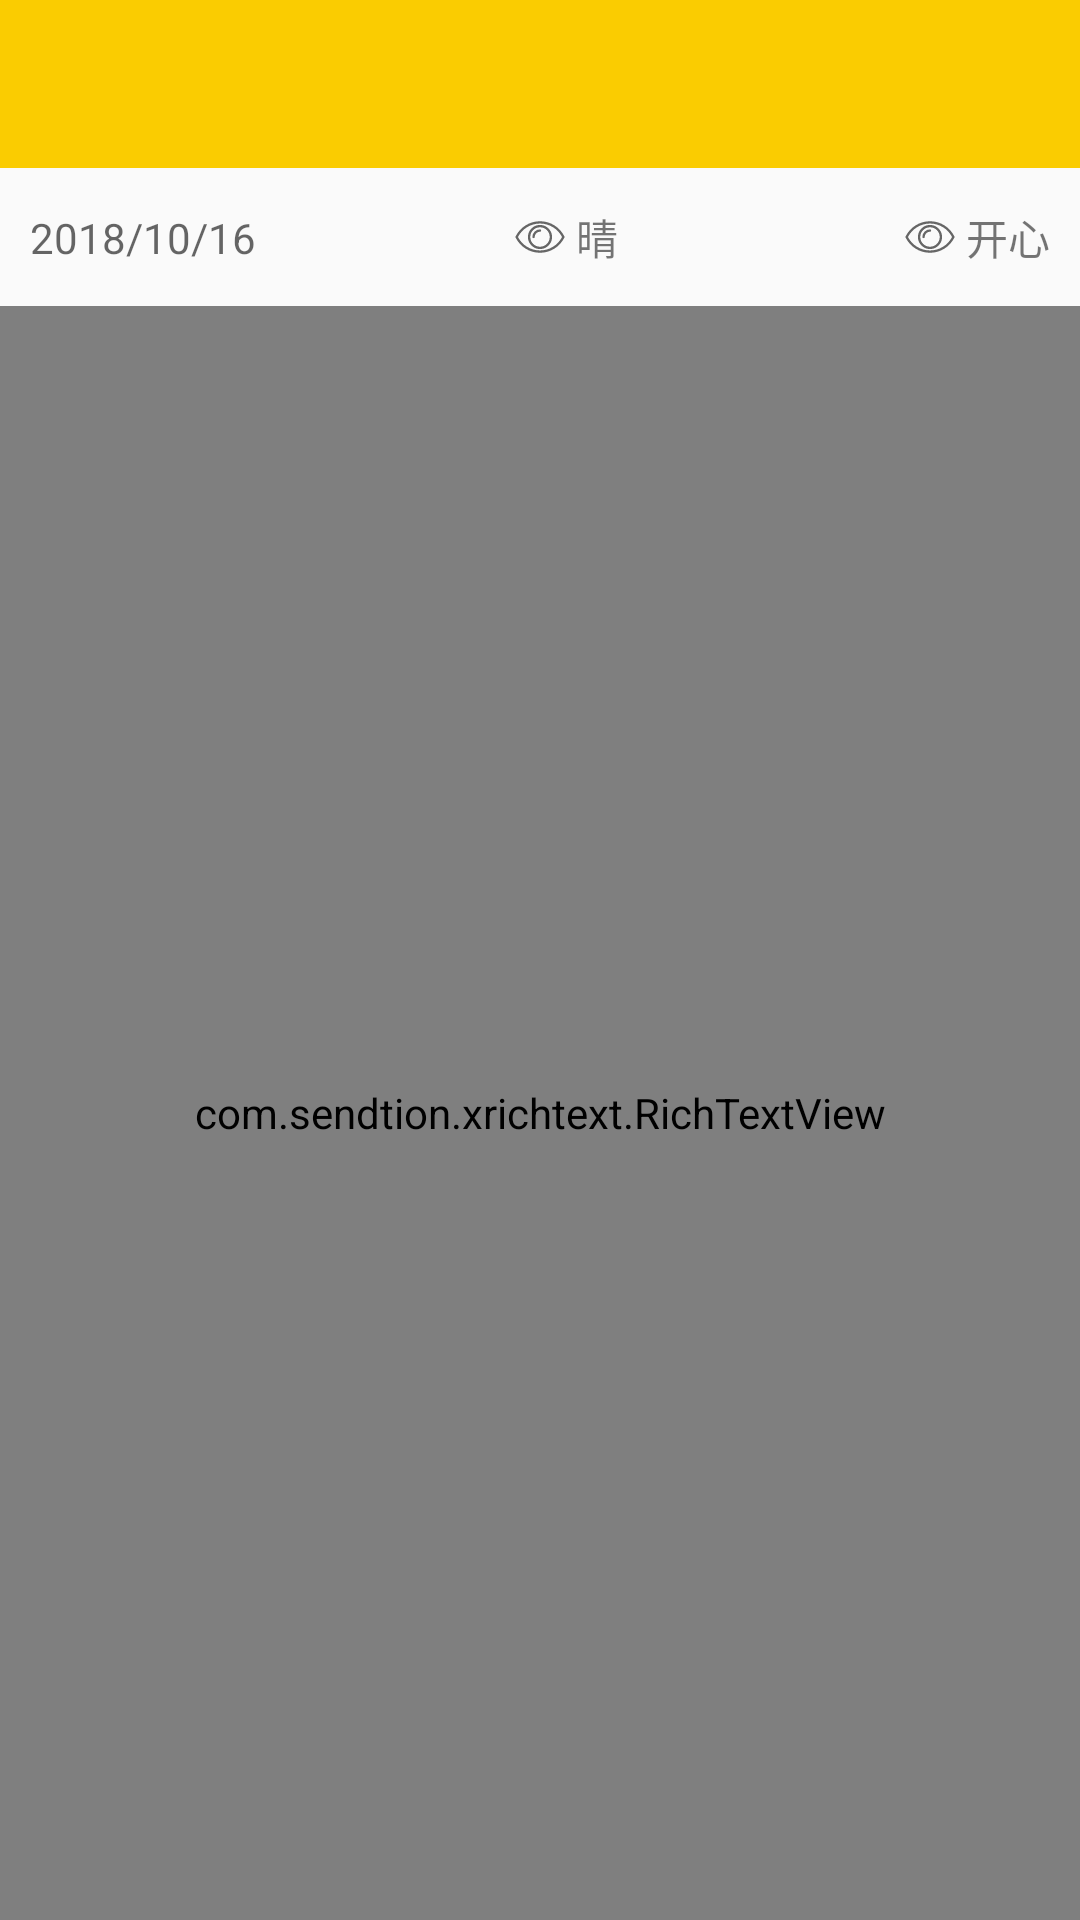

This screen was rendered from an Android layout file. Write that file and the resources it references.
<!-- AndroidManifest.xml: application theme AppTheme -->
<!-- res/layout/activity_diary_detail.xml -->
<?xml version="1.0" encoding="utf-8"?>
<android.support.constraint.ConstraintLayout xmlns:android="http://schemas.android.com/apk/res/android"
    xmlns:app="http://schemas.android.com/apk/res-auto"
    xmlns:tools="http://schemas.android.com/tools"
    android:layout_width="match_parent"
    android:layout_height="match_parent"
    tools:context=".activity.DiaryDetailActivity">

    <android.support.v7.widget.Toolbar
        android:id="@+id/detail_diary_toolbar"
        android:layout_width="match_parent"
        android:layout_height="wrap_content"
        android:background="@color/yellow"
        android:fitsSystemWindows="true"
        app:layout_constraintBottom_toTopOf="@+id/detail_diary_info"
        app:layout_constraintEnd_toEndOf="parent"
        app:layout_constraintStart_toStartOf="parent"
        app:layout_constraintTop_toTopOf="parent">

        <TextView
            android:id="@+id/detail_diary_title"
            android:layout_width="wrap_content"
            android:layout_height="wrap_content"
            android:layout_gravity="center"
            android:text=""
            android:textSize="@dimen/sign_up_title" />

    </android.support.v7.widget.Toolbar>

    <android.support.constraint.ConstraintLayout
        android:id="@+id/detail_diary_info"
        android:layout_width="match_parent"
        android:layout_height="30dp"
        android:layout_marginEnd="10dp"
        android:layout_marginStart="10dp"
        android:layout_marginTop="8dp"
        app:layout_constraintBottom_toTopOf="@+id/detail_diary_body"
        app:layout_constraintEnd_toEndOf="parent"
        app:layout_constraintStart_toStartOf="parent"
        app:layout_constraintTop_toBottomOf="@id/detail_diary_toolbar">

        <TextView
            android:id="@+id/detail_diary_date"
            android:layout_width="wrap_content"
            android:layout_height="wrap_content"
            android:hint="2018/10/16"
            app:layout_constraintBottom_toBottomOf="parent"
            app:layout_constraintStart_toStartOf="parent"
            app:layout_constraintTop_toTopOf="parent" />

        <ImageView
            android:id="@+id/detail_diary_weather_icon"
            android:layout_width="wrap_content"
            android:layout_height="wrap_content"
            android:src="@drawable/ic_eye_grey"
            app:layout_constraintBottom_toBottomOf="parent"
            app:layout_constraintEnd_toEndOf="parent"
            app:layout_constraintStart_toStartOf="parent"
            app:layout_constraintTop_toTopOf="parent" />

        <TextView
            android:id="@+id/detail_diary_weather_text"
            android:layout_width="wrap_content"
            android:layout_height="wrap_content"
            android:text="晴"
            app:layout_constraintBottom_toBottomOf="parent"
            app:layout_constraintStart_toEndOf="@+id/detail_diary_weather_icon"
            app:layout_constraintTop_toTopOf="parent" />

        <ImageView
            android:id="@+id/detail_diary_mood_icon"
            android:layout_width="wrap_content"
            android:layout_height="wrap_content"
            android:src="@drawable/ic_eye_grey"
            app:layout_constraintBottom_toBottomOf="parent"
            app:layout_constraintEnd_toStartOf="@id/detail_diary_mood_text"
            app:layout_constraintTop_toTopOf="parent" />

        <TextView
            android:id="@+id/detail_diary_mood_text"
            android:layout_width="wrap_content"
            android:layout_height="wrap_content"
            android:text="开心"
            app:layout_constraintBottom_toBottomOf="parent"
            app:layout_constraintEnd_toEndOf="parent"
            app:layout_constraintTop_toTopOf="parent" />

    </android.support.constraint.ConstraintLayout>

    <com.sendtion.xrichtext.RichTextView
        android:id="@+id/detail_diary_body"
        android:layout_width="match_parent"
        android:layout_height="0dp"
        android:layout_marginTop="8dp"
        app:layout_constraintBottom_toBottomOf="parent"
        app:layout_constraintEnd_toEndOf="parent"
        app:layout_constraintStart_toStartOf="parent"
        app:layout_constraintTop_toBottomOf="@id/detail_diary_info" />

</android.support.constraint.ConstraintLayout>
<!-- resources referenced by this layout -->
<resources>
  <color name="yellow">#FACC01</color>
  <dimen name="sign_up_title">16sp</dimen>
  <!-- drawable ic_eye_grey (drawable) -->
  <vector android:height="24dp" android:viewportHeight="1024"
      android:viewportWidth="1024" android:width="24dp" xmlns:android="http://schemas.android.com/apk/res/android">
      <path android:fillColor="#666666" android:pathData="M859.6,504.55c-67.09,-133.93 -200.32,-217.09 -347.6,-217.09 -147.35,0 -280.51,83.16 -347.6,217.09a16.74,16.74 0,0 0,0 14.9c67.05,133.9 200.24,217.09 347.6,217.09 147.28,0 280.47,-83.16 347.6,-217.09a16.74,16.74 0,0 0,0 -14.9zM512,703.31c-131.88,0 -251.48,-73.09 -314.01,-191.31 62.53,-118.25 182.1,-191.31 314.01,-191.31s251.44,73.06 314.01,191.31c-62.57,118.22 -182.13,191.31 -314.01,191.31zM512,340.36A171.78,171.78 0,0 0,340.39 512a171.75,171.75 0,0 0,171.61 171.64,171.82 171.82,0 0,0 171.64,-171.64A171.82,171.82 0,0 0,512 340.36zM512,650.42c-76.31,0 -138.38,-62.11 -138.38,-138.42s62.08,-138.42 138.38,-138.42c76.27,0 138.38,62.11 138.38,138.42s-62.11,138.42 -138.38,138.42zM528.67,420.05c0,9.18 -7.45,16.67 -16.67,16.67a75.39,75.39 0,0 0,-75.35 75.32,16.63 16.63,0 0,1 -33.26,0 108.76,108.76 0,0 1,108.58 -108.61,16.6 16.6,0 0,1 16.7,16.63z"/>
  </vector>
  <style name="AppTheme" parent="Theme.AppCompat.Light.NoActionBar">
          
          <item name="colorPrimary">@color/colorPrimary</item>
          <item name="colorPrimaryDark">@color/colorPrimaryDark</item>
          <item name="colorAccent">@color/theme_color_yellow</item>
      </style>
  <color name="colorPrimary">#3F51B5</color>
  <color name="colorPrimaryDark">#303F9F</color>
</resources>
